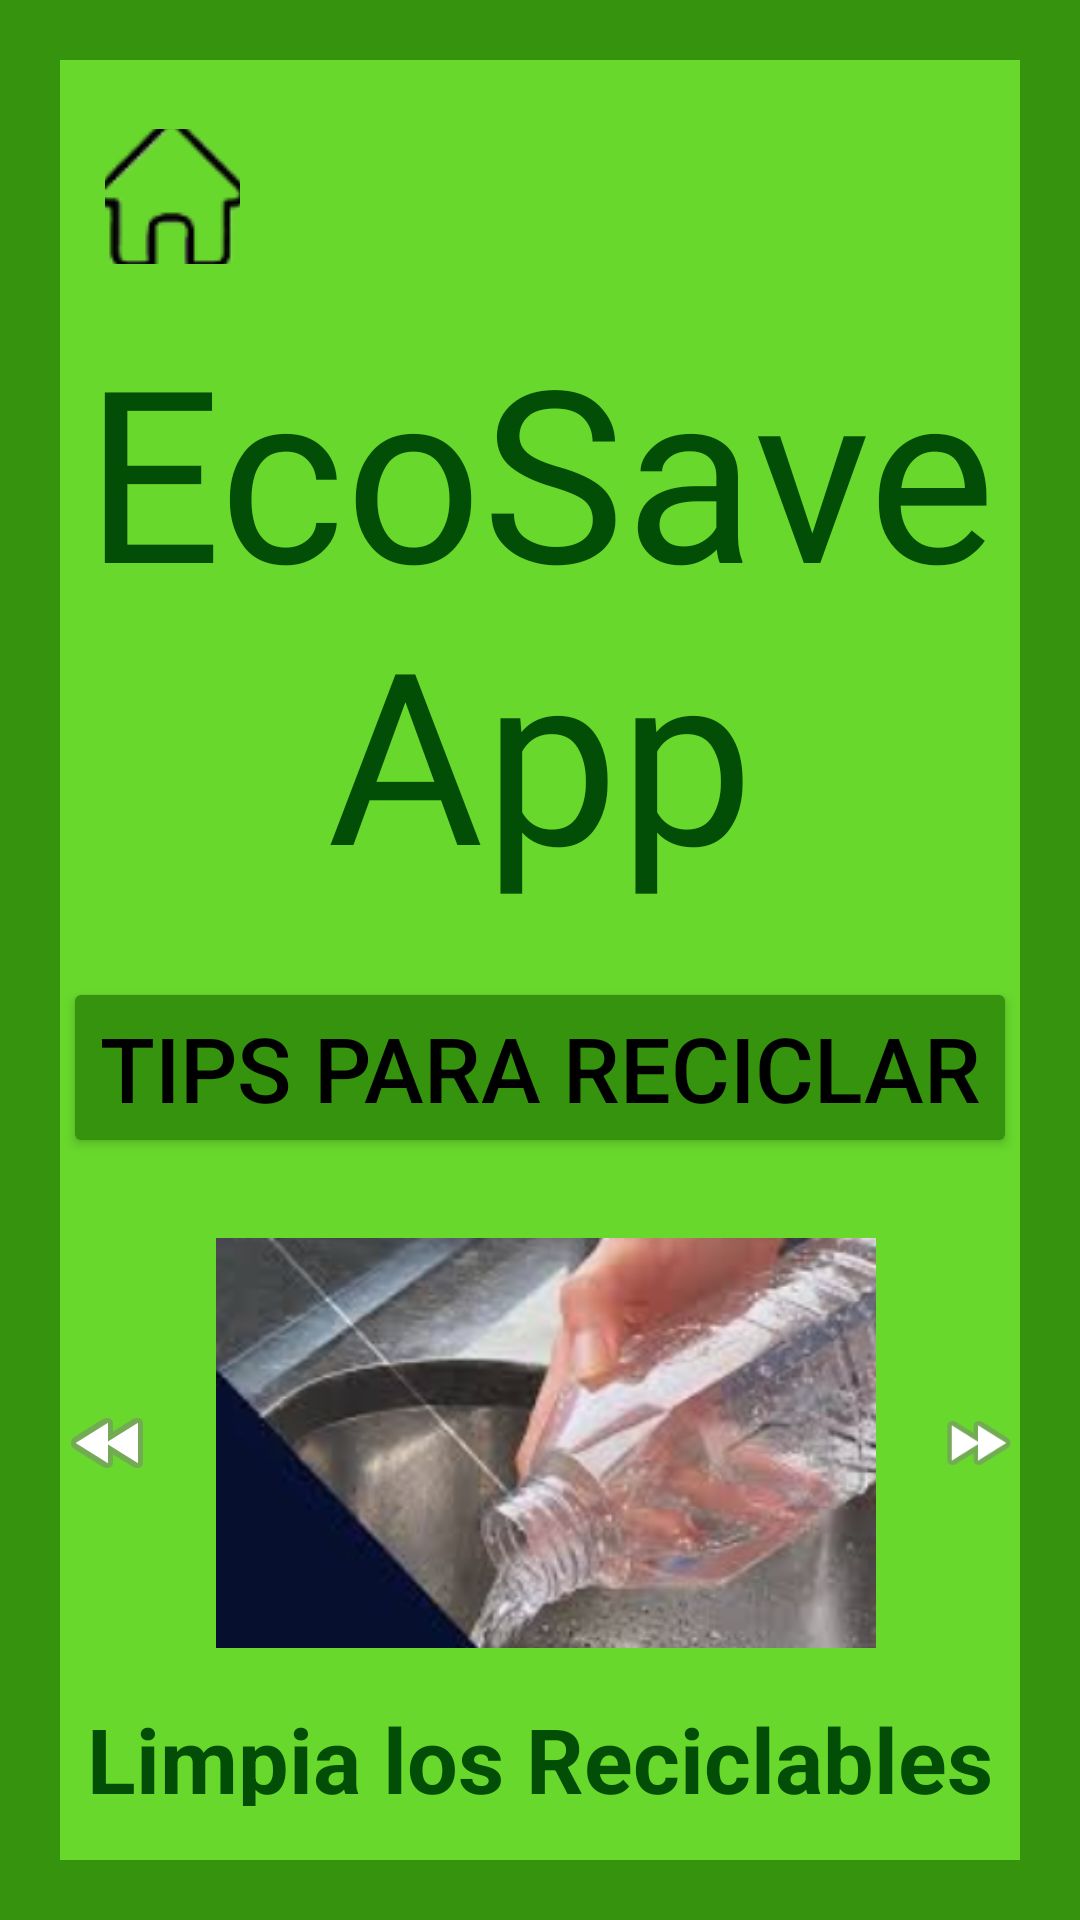

Write the Android layout XML for this screen, with the resource values it uses.
<!-- AndroidManifest.xml: application theme Theme.EcoSaveAppIngresar -->
<!-- res/layout/activity_tips_para_reciclar2.xml -->
<?xml version="1.0" encoding="utf-8"?>
<LinearLayout xmlns:android="http://schemas.android.com/apk/res/android"
    xmlns:app="http://schemas.android.com/apk/res-auto"
    xmlns:tools="http://schemas.android.com/tools"
    android:id="@+id/main"
    android:layout_width="match_parent"
    android:layout_height="match_parent"
    android:background="#35930D"
    android:orientation="vertical"
    tools:context=".MainActivity">

    <LinearLayout
        android:layout_width="match_parent"
        android:layout_height="match_parent"
        android:layout_marginHorizontal="20dp"
        android:layout_marginVertical="20dp"
        android:background="#68D82C"
        android:orientation="vertical">

        <LinearLayout
            android:layout_width="match_parent"
            android:layout_height="wrap_content"
            android:orientation="horizontal"
            android:layout_marginTop="8dp">

            <ImageButton
                android:id="@+id/imageButton"
                android:layout_width="45dp"
                android:layout_height="45dp"
                android:layout_marginTop="15dp"
                android:layout_marginLeft="15dp"
                app:srcCompat="@drawable/casa"
                android:backgroundTint="@color/Trasnparente"/>

            <ImageButton
                android:id="@+id/imageBtnClose"
                android:layout_width="60dp"
                android:layout_height="60dp"
                android:layout_marginLeft="240dp"
                app:srcCompat="@drawable/salir"
                android:backgroundTint="@color/Trasnparente"/>
        </LinearLayout>

        <TextView
            android:id="@+id/textView"
            android:layout_width="match_parent"
            android:layout_height="wrap_content"
            android:layout_marginTop="15dp"
            android:layout_marginBottom="22dp"
            android:fontFamily="@font/cookie"
            android:gravity="center"
            android:text="EcoSaveApp"
            android:textColor="#FF034E06"
            android:textSize="80sp" />

        <Button
            android:id="@+id/btnIngresar"
            android:layout_width="wrap_content"
            android:layout_height="wrap_content"
            android:layout_gravity="center"
            android:backgroundTint="#35930D"
            android:gravity="center"
            android:text="Tips para Reciclar"
            android:textColor="#000000"
            android:textSize="30sp"
            android:layout_marginBottom="20dp"
            app:cornerRadius = "8dp"
            android:elevation="20dp"/>

        <LinearLayout
            android:layout_width="match_parent"
            android:layout_height="150dp"
            android:orientation="horizontal"
            android:gravity="center">


            <ImageView
                android:id="@+id/imageView5"
                android:layout_width="wrap_content"
                android:layout_height="wrap_content"
                app:srcCompat="@android:drawable/ic_media_rew" />

            <ImageView
                android:id="@+id/imageView"
                android:layout_width="220dp"
                android:layout_height="match_parent"
                android:layout_gravity="center"
                android:layout_marginRight="20dp"
                android:layout_marginLeft="20dp"
                app:srcCompat="@drawable/tips2" />

            <ImageView
                android:id="@+id/imageView6"
                android:layout_width="wrap_content"
                android:layout_height="match_parent"
                app:srcCompat="@android:drawable/ic_media_ff" />


        </LinearLayout>

        <TextView
            android:id="@+id/textViewTítulo"
            android:layout_width="match_parent"
            android:layout_height="wrap_content"
            android:layout_marginTop="10dp"
            android:layout_marginBottom="18dp"
            android:fontFamily="sans-serif"
            android:gravity="center"
            android:text="Limpia los Reciclables"
            android:textColor="#FF034E06"
            android:textSize="30sp"
            android:textStyle="bold"/>

        <TextView
            android:id="@+id/textViewParrafo1"
            android:layout_width="match_parent"
            android:layout_height="wrap_content"
            android:layout_marginHorizontal="30dp"
            android:layout_marginTop="5dp"
            android:layout_marginBottom="18dp"
            android:gravity="center|left"
            android:text="Enjuaga los envases de alimentos y bebidas para eliminar restos de comida."
            android:textSize="24sp"/>

        <TextView
            android:id="@+id/textViewParrafo2"
            android:layout_width="match_parent"
            android:layout_height="wrap_content"
            android:layout_marginHorizontal="30dp"
            android:layout_marginTop="5dp"
            android:layout_marginBottom="15dp"
            android:gravity="center|left"
            android:text="Asegúrate de que los materiales estén secos antes de depositarlos en el contenedor de reciclaje."
            android:textSize="24sp" />




    </LinearLayout>
</LinearLayout>
<!-- resources referenced by this layout -->
<resources>
  <color name="Trasnparente">#FF</color>
  <!-- drawable casa: png bitmap (drawable, 3868 bytes) -->
  <!-- drawable salir: png bitmap (drawable, 537 bytes) -->
  <!-- drawable tips2: png bitmap (drawable, 97425 bytes) -->
  <style name="Theme.EcoSaveAppIngresar" parent="Base.Theme.EcoSaveAppIngresar" />
  <style name="Base.Theme.EcoSaveAppIngresar" parent="Theme.Material3.DayNight.NoActionBar">
          
          
      </style>
</resources>
